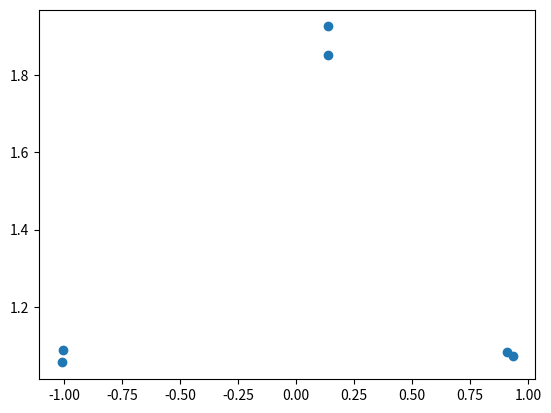

The matplotlib source for this figure: (Note: this script raises an exception after producing the figure.)
import numpy as np

def generate_points(centers, counts, scales):
    """Generate points in a two-dimensional space
    
    Args:
        centers: list of pairs
        counts: list of number of points in each cluster
        scales: standard deviation of points from each center
        
    Returns:
        points: list of points (with size equal to the sum of counts)
    
    """
    centers = np.array(centers)
    points = np.zeros([sum(counts), 2])
    start = 0
    for center, count, scale in zip(centers, counts, scales):
        points[start:start + count] = center + np.random.normal(0, scale, size=[count, 2])
        start += count
    return points

# three clusters with 2 points each
counts = [2, 2, 2]

num_points = sum(counts)
num_clusters = len(counts)

points = generate_points([(-1, 1), (1, 1), (0, 2)], counts, [0.1, 0.1, 0.1])

# pairwise distance of each pair of points
distances = {(i, j): np.sqrt(np.sum(np.square(points[i] - points[j])))
            for i in range(num_points)
            for j in range(num_points)
            if i != j
            }

one_hot_penalty = 10

import matplotlib.pyplot as plt
plt.scatter(*zip(*points))

from dimod import AdjVectorBQM

bqm = AdjVectorBQM('BINARY')

x = {(i, j): bqm.add_variable((f'x_{i}', j), 0)
     for i in range(num_points)
     for j in range(num_clusters)
     }

from itertools import combinations

for i, j in combinations(range(num_points), r=2):
    for k in range(num_clusters):
        bqm.add_interaction(x[i, k], x[j, k], distances[i, j])

for i in range(num_points):
    bqm.add_linear_equality_constraint(
        [(x[i, k], 1.0) for k in range(num_clusters)],
        constant=-1.0,
        lagrange_multiplier=one_hot_penalty
    )

from neal import SimulatedAnnealingSampler

response = SimulatedAnnealingSampler().sample(bqm, num_reads=100, num_sweeps=10000).truncate(3)
print(response)

best_solution = response.first.sample
assignments = {point: cluster for (point, cluster), value in best_solution.items() if value}

print(assignments)